Run: headless pygame with SDL's dummy video driver; simulated clock (each Clock.tick advances the game by its frame time, no real sleeping); random seed 0; keys injected as events and as key.get_pressed() state; no mouse input.
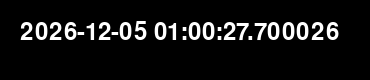
Frame 1 of 4 · flips 1–60 · no input
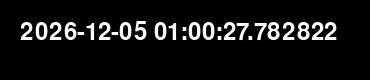
Frame 2 of 4 · flips 61–180 · tapped SPACE, RETURN · held RIGHT (→), D
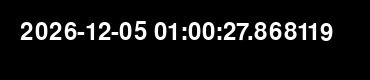
Frame 3 of 4 · flips 181–300 · held DOWN (↓), S
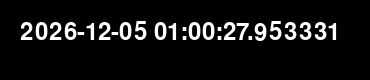
Frame 4 of 4 · flips 301–420 · held LEFT (←), A, UP (↑), W

The pygame program that drew these frames:

import pygame
from pygame.locals import *
from sys import exit

from datetime import datetime

pygame.init()

preto = (0, 0, 0)
branco = (255, 255, 255)

screen = pygame.display.set_mode((370, 80))

while True:
    for event in pygame.event.get():
        if event.type == QUIT:
            quit()

    screen.fill(preto)

    # blit jogando a string datahora na tela
    screen.blit(pygame.font.SysFont("calibri", 35).render(str(datetime.now()), True, branco), (20, 20))
    
    pygame.display.update()
